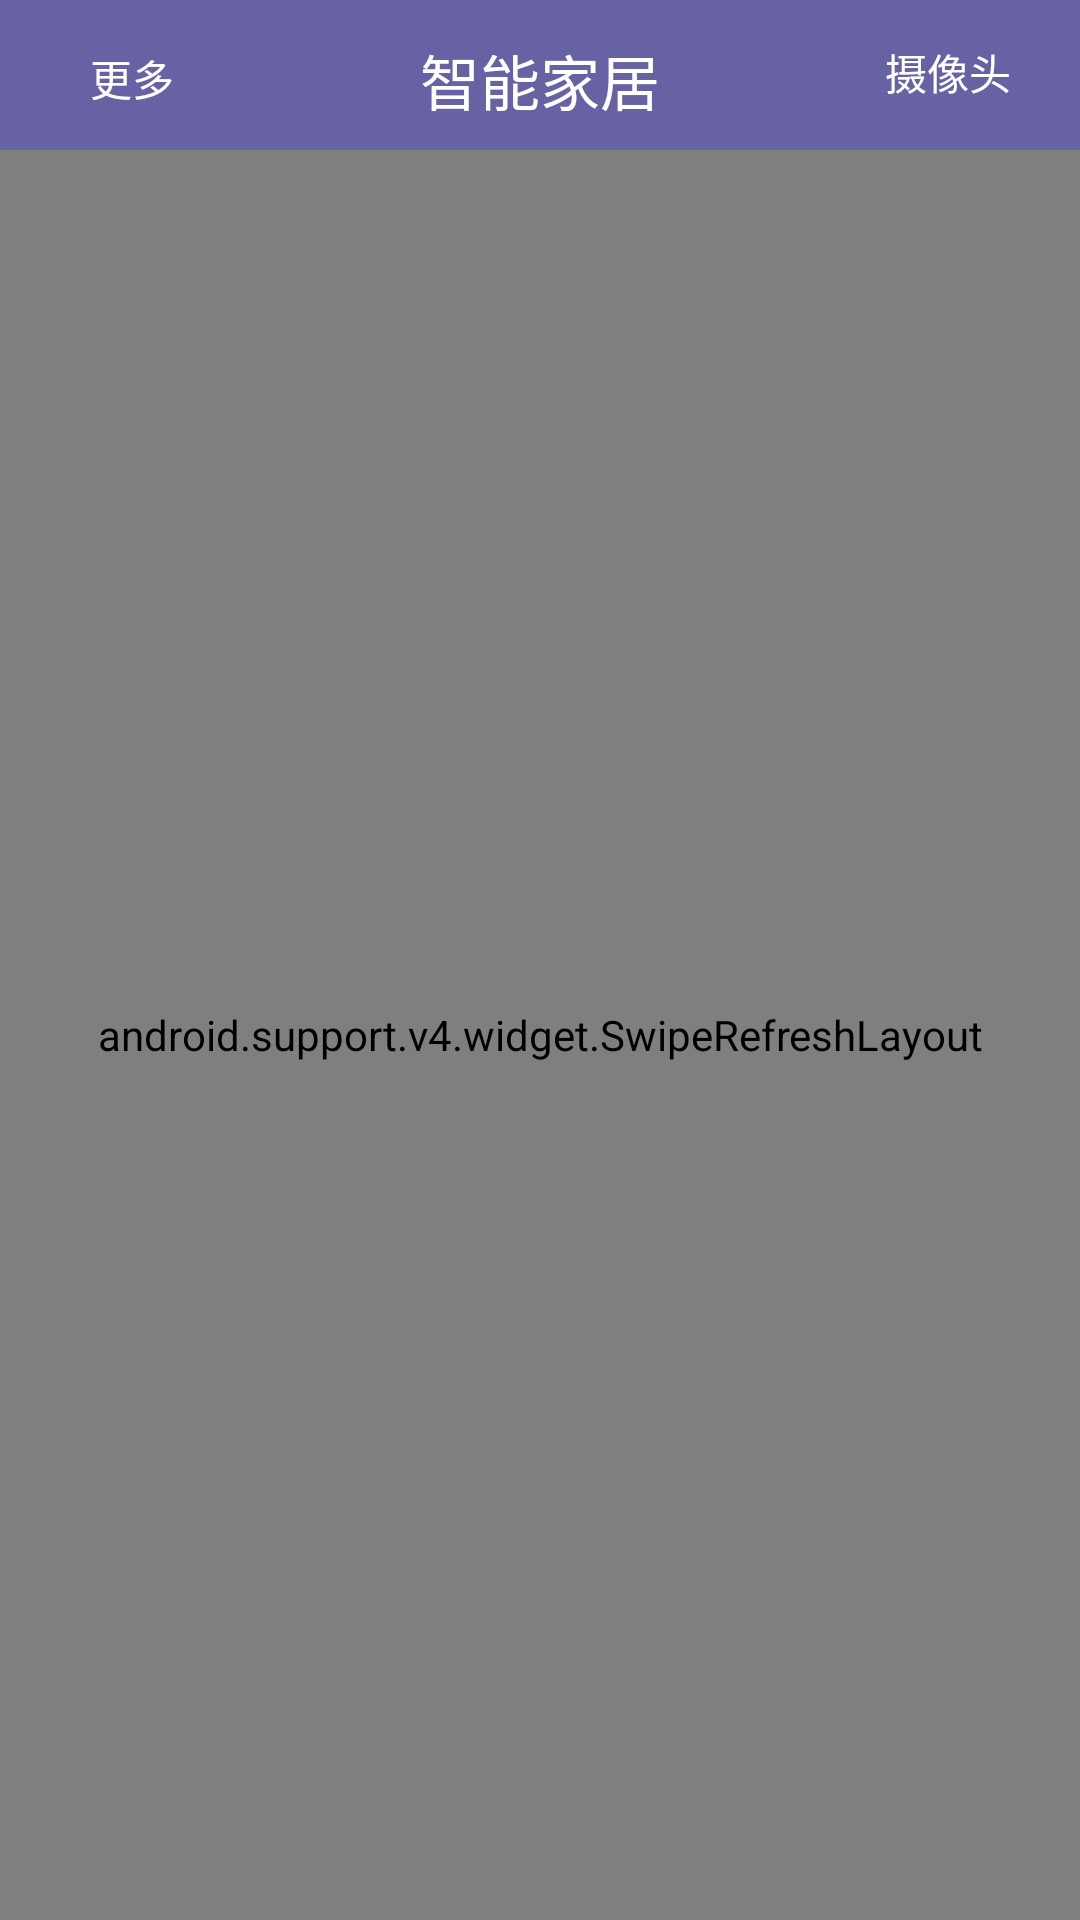

Here is an Android app screen rendered from its layout file. Give the layout XML and the strings, colors and styles it references.
<!-- AndroidManifest.xml: application theme AppTheme -->
<!-- res/layout/equipment_layout.xml -->
<?xml version="1.0" encoding="utf-8"?>
<RelativeLayout xmlns:android="http://schemas.android.com/apk/res/android"
    android:layout_width="match_parent"
    android:layout_height="match_parent" 

    >

    <include
        android:layout_width="match_parent"
        android:layout_height="50dp"
        layout="@layout/title_layout"
        android:id="@+id/include" />

        <Button
            android:layout_width="wrap_content"
            android:layout_height="wrap_content"
            android:id="@+id/btnCamera"
            android:text="摄像头"
            android:background="#00000000"
            android:textColor="#FFFFFF"
            android:layout_alignParentTop="true"
            android:layout_alignParentRight="true"
            android:layout_alignParentEnd="true"
            />

    
    
    
    
    
    
    
    
    
    


    
        
        
        
        
        
        
        
        

    <TextView
        android:layout_width="wrap_content"
        android:layout_height="wrap_content"
        android:textColor="#FFFFFF"
        android:textSize="@dimen/title_textsize"
        android:layout_marginTop="@dimen/textview_marginTop"
        android:layout_centerHorizontal="true"
        android:text="智能家居"
        android:id="@+id/textView2" />

    <android.support.v4.widget.SwipeRefreshLayout
        android:id="@+id/id_swipe_ly"
        android:layout_width="match_parent"
        android:layout_height="match_parent"
        android:layout_below="@+id/include">
    <GridView
        android:layout_width="match_parent"
        android:layout_height="match_parent"
        android:id="@+id/imageGridView"
        android:numColumns="2"

        >

    </GridView>
    </android.support.v4.widget.SwipeRefreshLayout>

    <Button
        android:layout_width="wrap_content"
        android:layout_height="wrap_content"
        android:text="更多"
        android:id="@+id/btnAdd"
        android:textColor="#FFFFFF"
        android:background="#00000000"
        android:layout_above="@+id/id_swipe_ly"
        android:layout_alignParentLeft="true"
        android:layout_alignParentStart="true" />




    
        
        
        
        
        
        
        
        
        
        
        

</RelativeLayout>
<!-- res/layout/title_layout.xml (included above) -->
<?xml version="1.0" encoding="utf-8"?>
<FrameLayout xmlns:android="http://schemas.android.com/apk/res/android"
    android:orientation="vertical" android:layout_width="match_parent"
    android:layout_height="@dimen/title_height"
    android:background="#6762A4"
    android:id="@+id/title_bar"
    >


</FrameLayout>
    
<!-- resources referenced by this layout -->
<resources>
  <dimen name="textview_marginTop">12dp</dimen>
  <dimen name="title_height">50dp</dimen>
  <dimen name="title_textsize">20sp</dimen>
  <style name="AppTheme" parent="Theme.AppCompat.Light.NoActionBar">
          
          <item name="colorPrimary">@color/colorPrimary</item>
          <item name="colorPrimaryDark">@color/colorPrimaryDark</item>
          <item name="colorAccent">@color/colorAccent</item>
          <item name="android:windowAnimationStyle">@style/AnimationActivity</item>
      </style>
  <color name="colorPrimary">#3F51B5</color>
  <color name="colorPrimaryDark">#303F9F</color>
  <color name="colorAccent">#FF4081</color>
  <style name="AnimationActivity" parent="@android:style/Animation.Activity" type="text/css">
          <item name="android:activityOpenEnterAnimation">@anim/push_left_in</item>
          <item name="android:activityOpenExitAnimation">@anim/push_left_out</item>
          <item name="android:activityCloseEnterAnimation">@anim/push_right_in</item>
          <item name="android:activityCloseExitAnimation">@anim/push_right_out</item>
      </style>
</resources>
